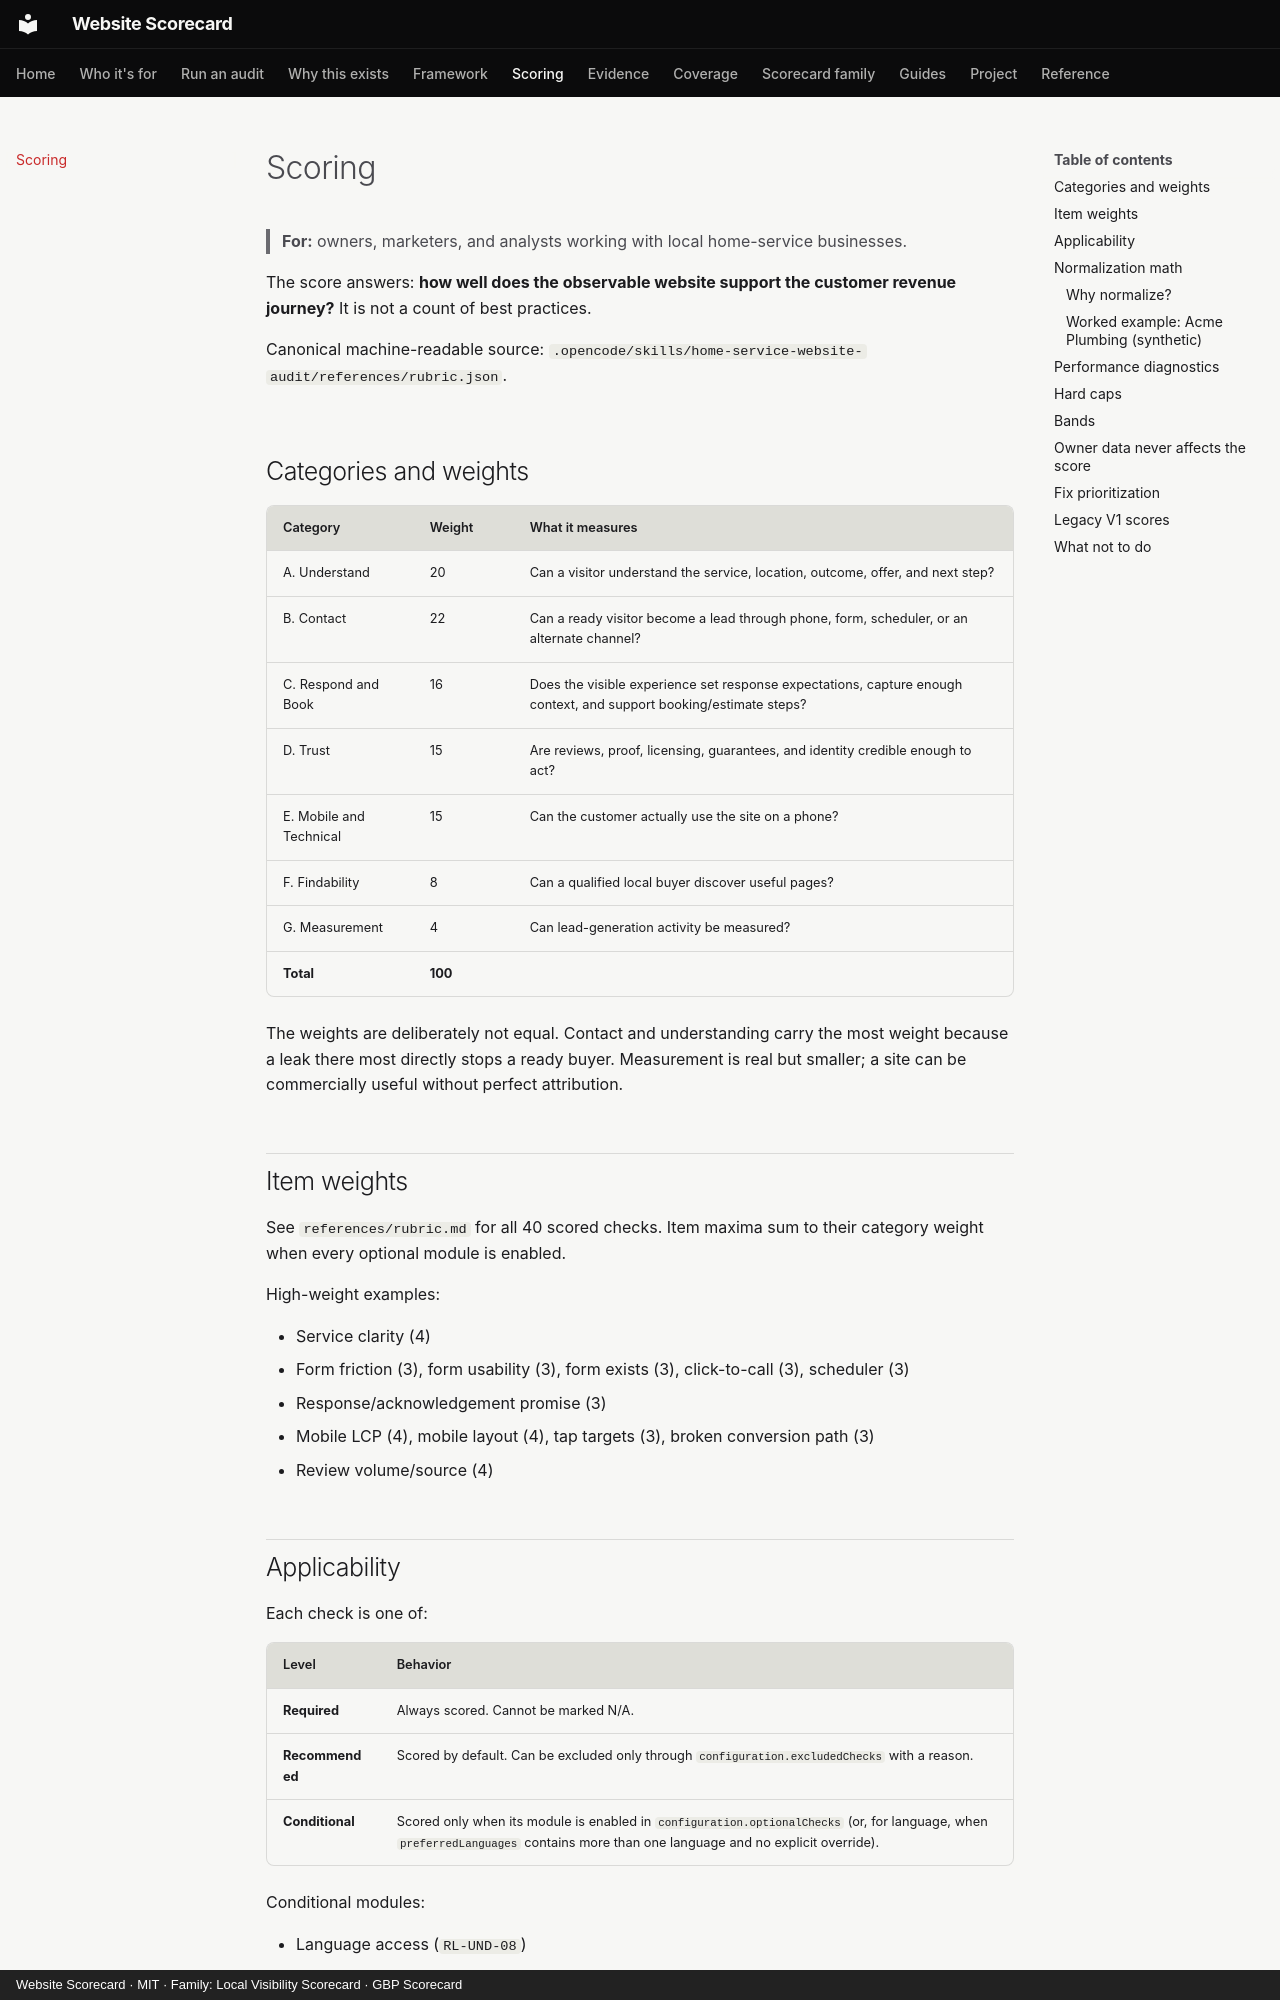

repository: thatguynef/website-scorecard · page: scoring/index.html · generator: mkdocs · copyright: Website Scorecard · MIT · Family: Local Visibility Scorecard · GBP Scorecard

# Scoring

> **For:** owners, marketers, and analysts working with local home-service businesses.

The score answers: **how well does the observable website support the customer revenue journey?** It is not a count of best practices.

Canonical machine-readable source: `.opencode/skills/home-service-website-audit/references/rubric.json`.

## Categories and weights

| Category | Weight | What it measures |
|---|---|---|
| A. Understand | 20 | Can a visitor understand the service, location, outcome, offer, and next step? |
| B. Contact | 22 | Can a ready visitor become a lead through phone, form, scheduler, or an alternate channel? |
| C. Respond and Book | 16 | Does the visible experience set response expectations, capture enough context, and support booking/estimate steps? |
| D. Trust | 15 | Are reviews, proof, licensing, guarantees, and identity credible enough to act? |
| E. Mobile and Technical | 15 | Can the customer actually use the site on a phone? |
| F. Findability | 8 | Can a qualified local buyer discover useful pages? |
| G. Measurement | 4 | Can lead-generation activity be measured? |
| **Total** | **100** | |

The weights are deliberately not equal. Contact and understanding carry the most weight because a leak there most directly stops a ready buyer. Measurement is real but smaller; a site can be commercially useful without perfect attribution.

## Item weights

See `references/rubric.md` for all 40 scored checks. Item maxima sum to their category weight when every optional module is enabled.

High-weight examples:

- Service clarity (4)
- Form friction (3), form usability (3), form exists (3), click-to-call (3), scheduler (3)
- Response/acknowledgement promise (3)
- Mobile LCP (4), mobile layout (4), tap targets (3), broken conversion path (3)
- Review volume/source (4)
